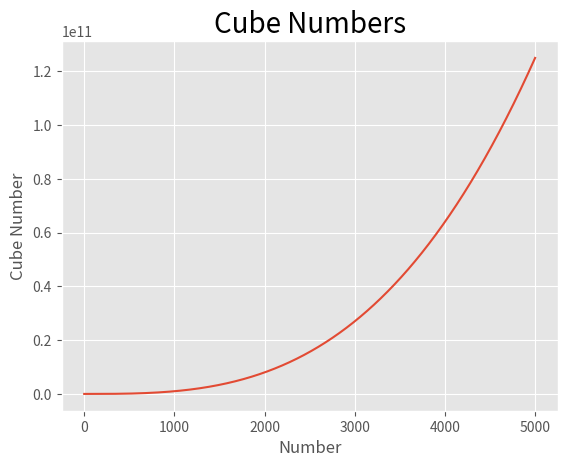

The script that saved this image:
"""15-1. Cubes: A number raised to the third power is a cube. Plot the first five
cubic numbers, and then plot the first 5,000 cubic numbers."""

import matplotlib.pyplot as plt

# values = [1, 2, 3, 4, 5]
# cubes = [1, 8, 27, 64, 125]
#
# fig , ax = plt.subplots()
# ax.plot(values, cubes)
# plt.show()


values2 = range(1, 5001)
cubes2 = [x**3 for x in values2]

plt.style.use('ggplot')
fig2, ax2 = plt.subplots()
ax2.plot(values2, cubes2)
ax2.set_title('Cube Numbers', fontsize=20)
ax2.set_xlabel('Number')
ax2.set_ylabel('Cube Number')
plt.show()

